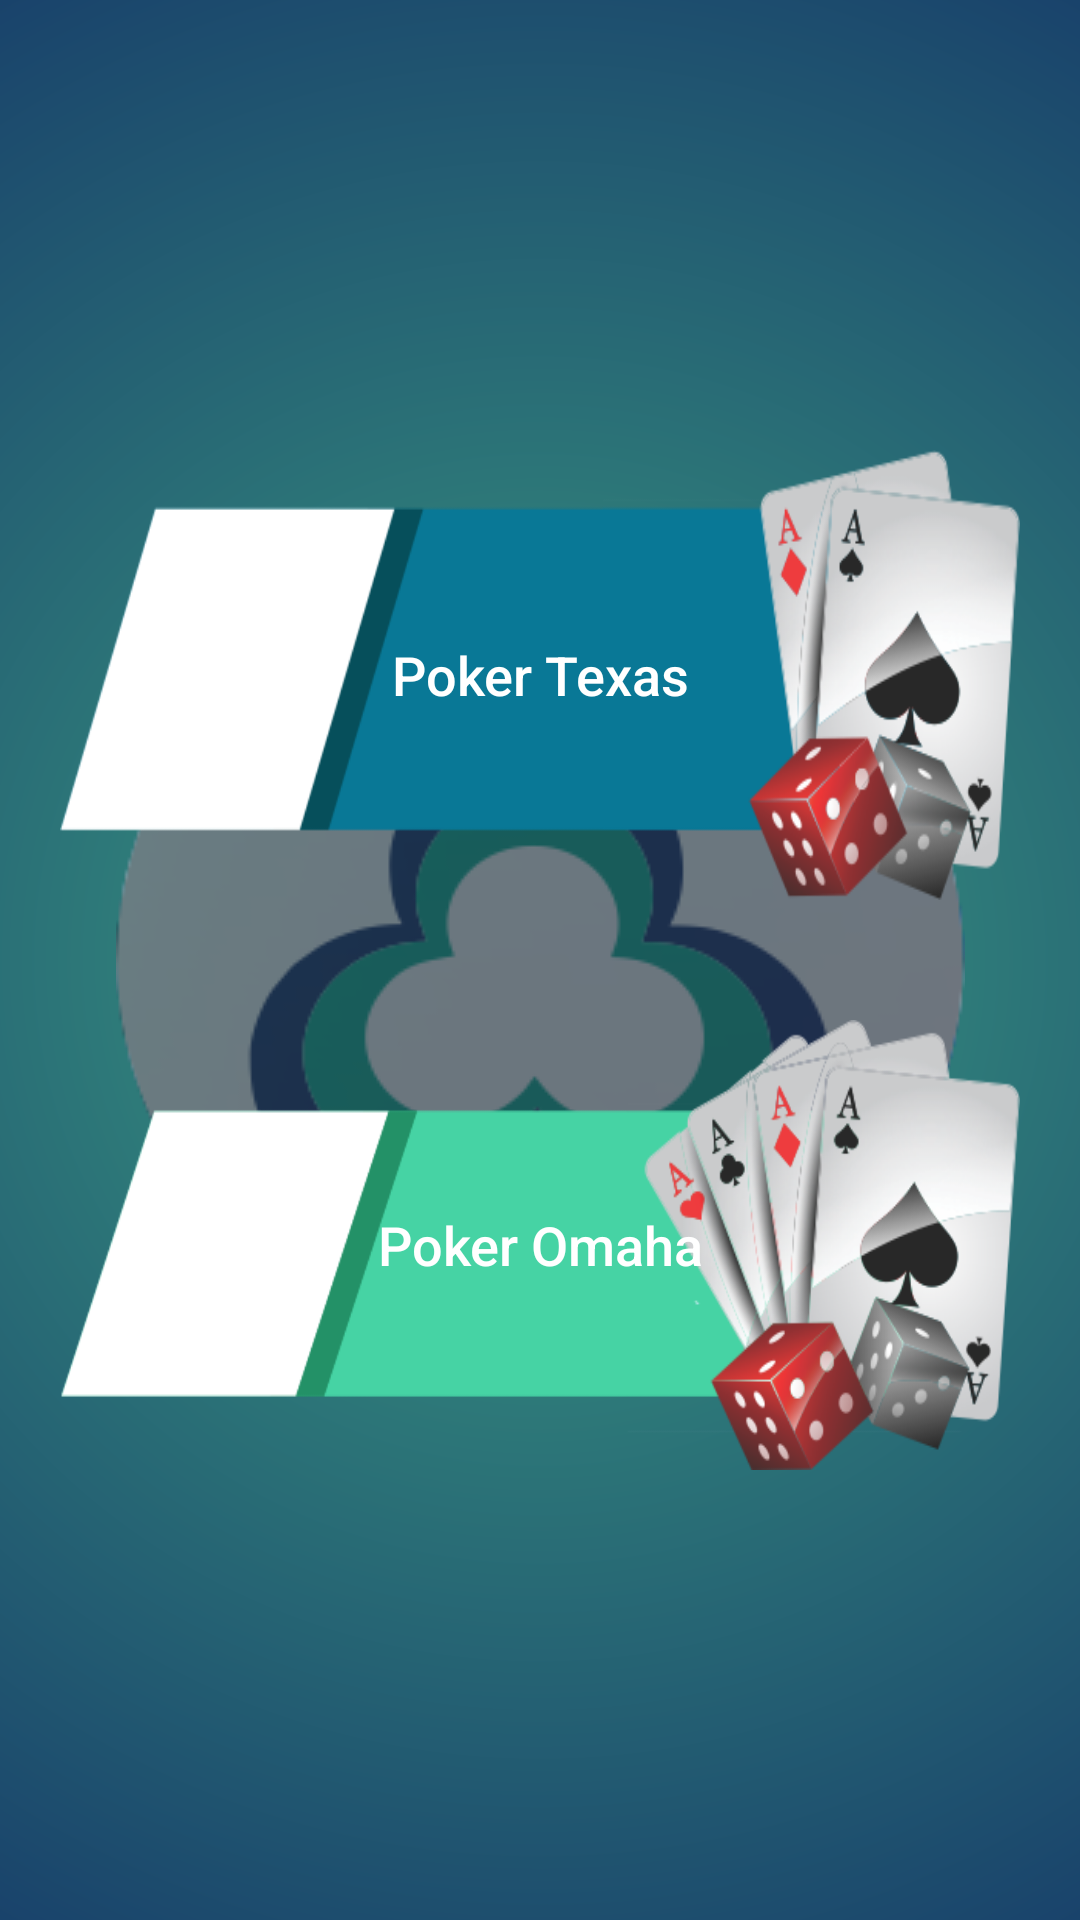

Android layout source for this screen:
<!-- AndroidManifest.xml: application theme AppTheme.NoActionBar -->
<!-- res/layout/activity_modalidad.xml -->
<?xml version="1.0" encoding="utf-8"?>
<android.support.constraint.ConstraintLayout xmlns:android="http://schemas.android.com/apk/res/android"
    android:layout_width="match_parent"
    android:layout_height="match_parent"
    xmlns:tools="http://schemas.android.com/tools"
    xmlns:app="http://schemas.android.com/apk/res-auto"
    android:orientation="vertical"
    android:background="@drawable/background"
    tools:context=".Modalidad"
    android:keepScreenOn="true">

    <ImageView
        android:layout_width="wrap_content"
        android:layout_height="wrap_content"
        android:src="@drawable/trebol_filtro"
        app:layout_constraintTop_toTopOf="parent"
        app:layout_constraintEnd_toEndOf="parent"
        app:layout_constraintBottom_toBottomOf="parent"
        app:layout_constraintStart_toStartOf="parent"/>

    <LinearLayout
        android:layout_width="match_parent"
        android:layout_height="match_parent"
        android:orientation="vertical"
        android:gravity="center">

        <Button
            android:layout_width="wrap_content"
            android:layout_height="wrap_content"
            android:background="@drawable/boton_texas"
            android:layout_margin="20dp"
            android:textSize="18sp"
            android:text="Poker Texas"
            android:textAllCaps="false"
            android:textColor="@color/blanco"
            android:onClick="Texas"/>

        <Button
            android:layout_width="wrap_content"
            android:layout_height="wrap_content"
            android:background="@drawable/boton_omaha"
            android:layout_margin="20dp"
            android:textSize="18sp"
            android:text="Poker Omaha"
            android:textAllCaps="false"
            android:textColor="@color/blanco"
            android:onClick="Omaha"/>

    </LinearLayout>

</android.support.constraint.ConstraintLayout>
<!-- resources referenced by this layout -->
<resources>
  <color name="blanco">#ffffff</color>
  <!-- drawable background (drawable) -->
  <?xml version="1.0" encoding="utf-8"?>
  <shape
      xmlns:android="http://schemas.android.com/apk/res/android"
      android:shape="rectangle">
  
      <gradient
          android:type="radial"
          android:gradientRadius="1500"
          android:startColor="@color/colorPrimary"
          android:endColor="@color/colorPrimaryDark"/>
  
  </shape>
  <!-- drawable boton_omaha (drawable) -->
  <?xml version="1.0" encoding="utf-8"?>
  <layer-list
      xmlns:android="http://schemas.android.com/apk/res/android">
  
      <item
          android:height="150dp">
  
          <bitmap android:src="@drawable/omaha" />
  
      </item>
  
  </layer-list>
  <!-- drawable boton_texas (drawable) -->
  <?xml version="1.0" encoding="utf-8"?>
  <layer-list
      xmlns:android="http://schemas.android.com/apk/res/android">
  
      <item
          android:height="150dp">
  
          <bitmap android:src="@drawable/texas" />
  
      </item>
  
  </layer-list>
  <!-- drawable trebol_filtro: png bitmap (drawable, 27293 bytes) -->
  <style name="AppTheme.NoActionBar">
          <item name="windowActionBar">false</item>
          <item name="windowNoTitle">true</item>
      </style>
  <color name="colorPrimary">#3b9d82</color>
  <color name="colorPrimaryDark">#0D2263</color>
  <!-- drawable omaha: png bitmap (drawable, 59543 bytes) -->
  <!-- drawable texas: png bitmap (drawable, 41895 bytes) -->
</resources>
